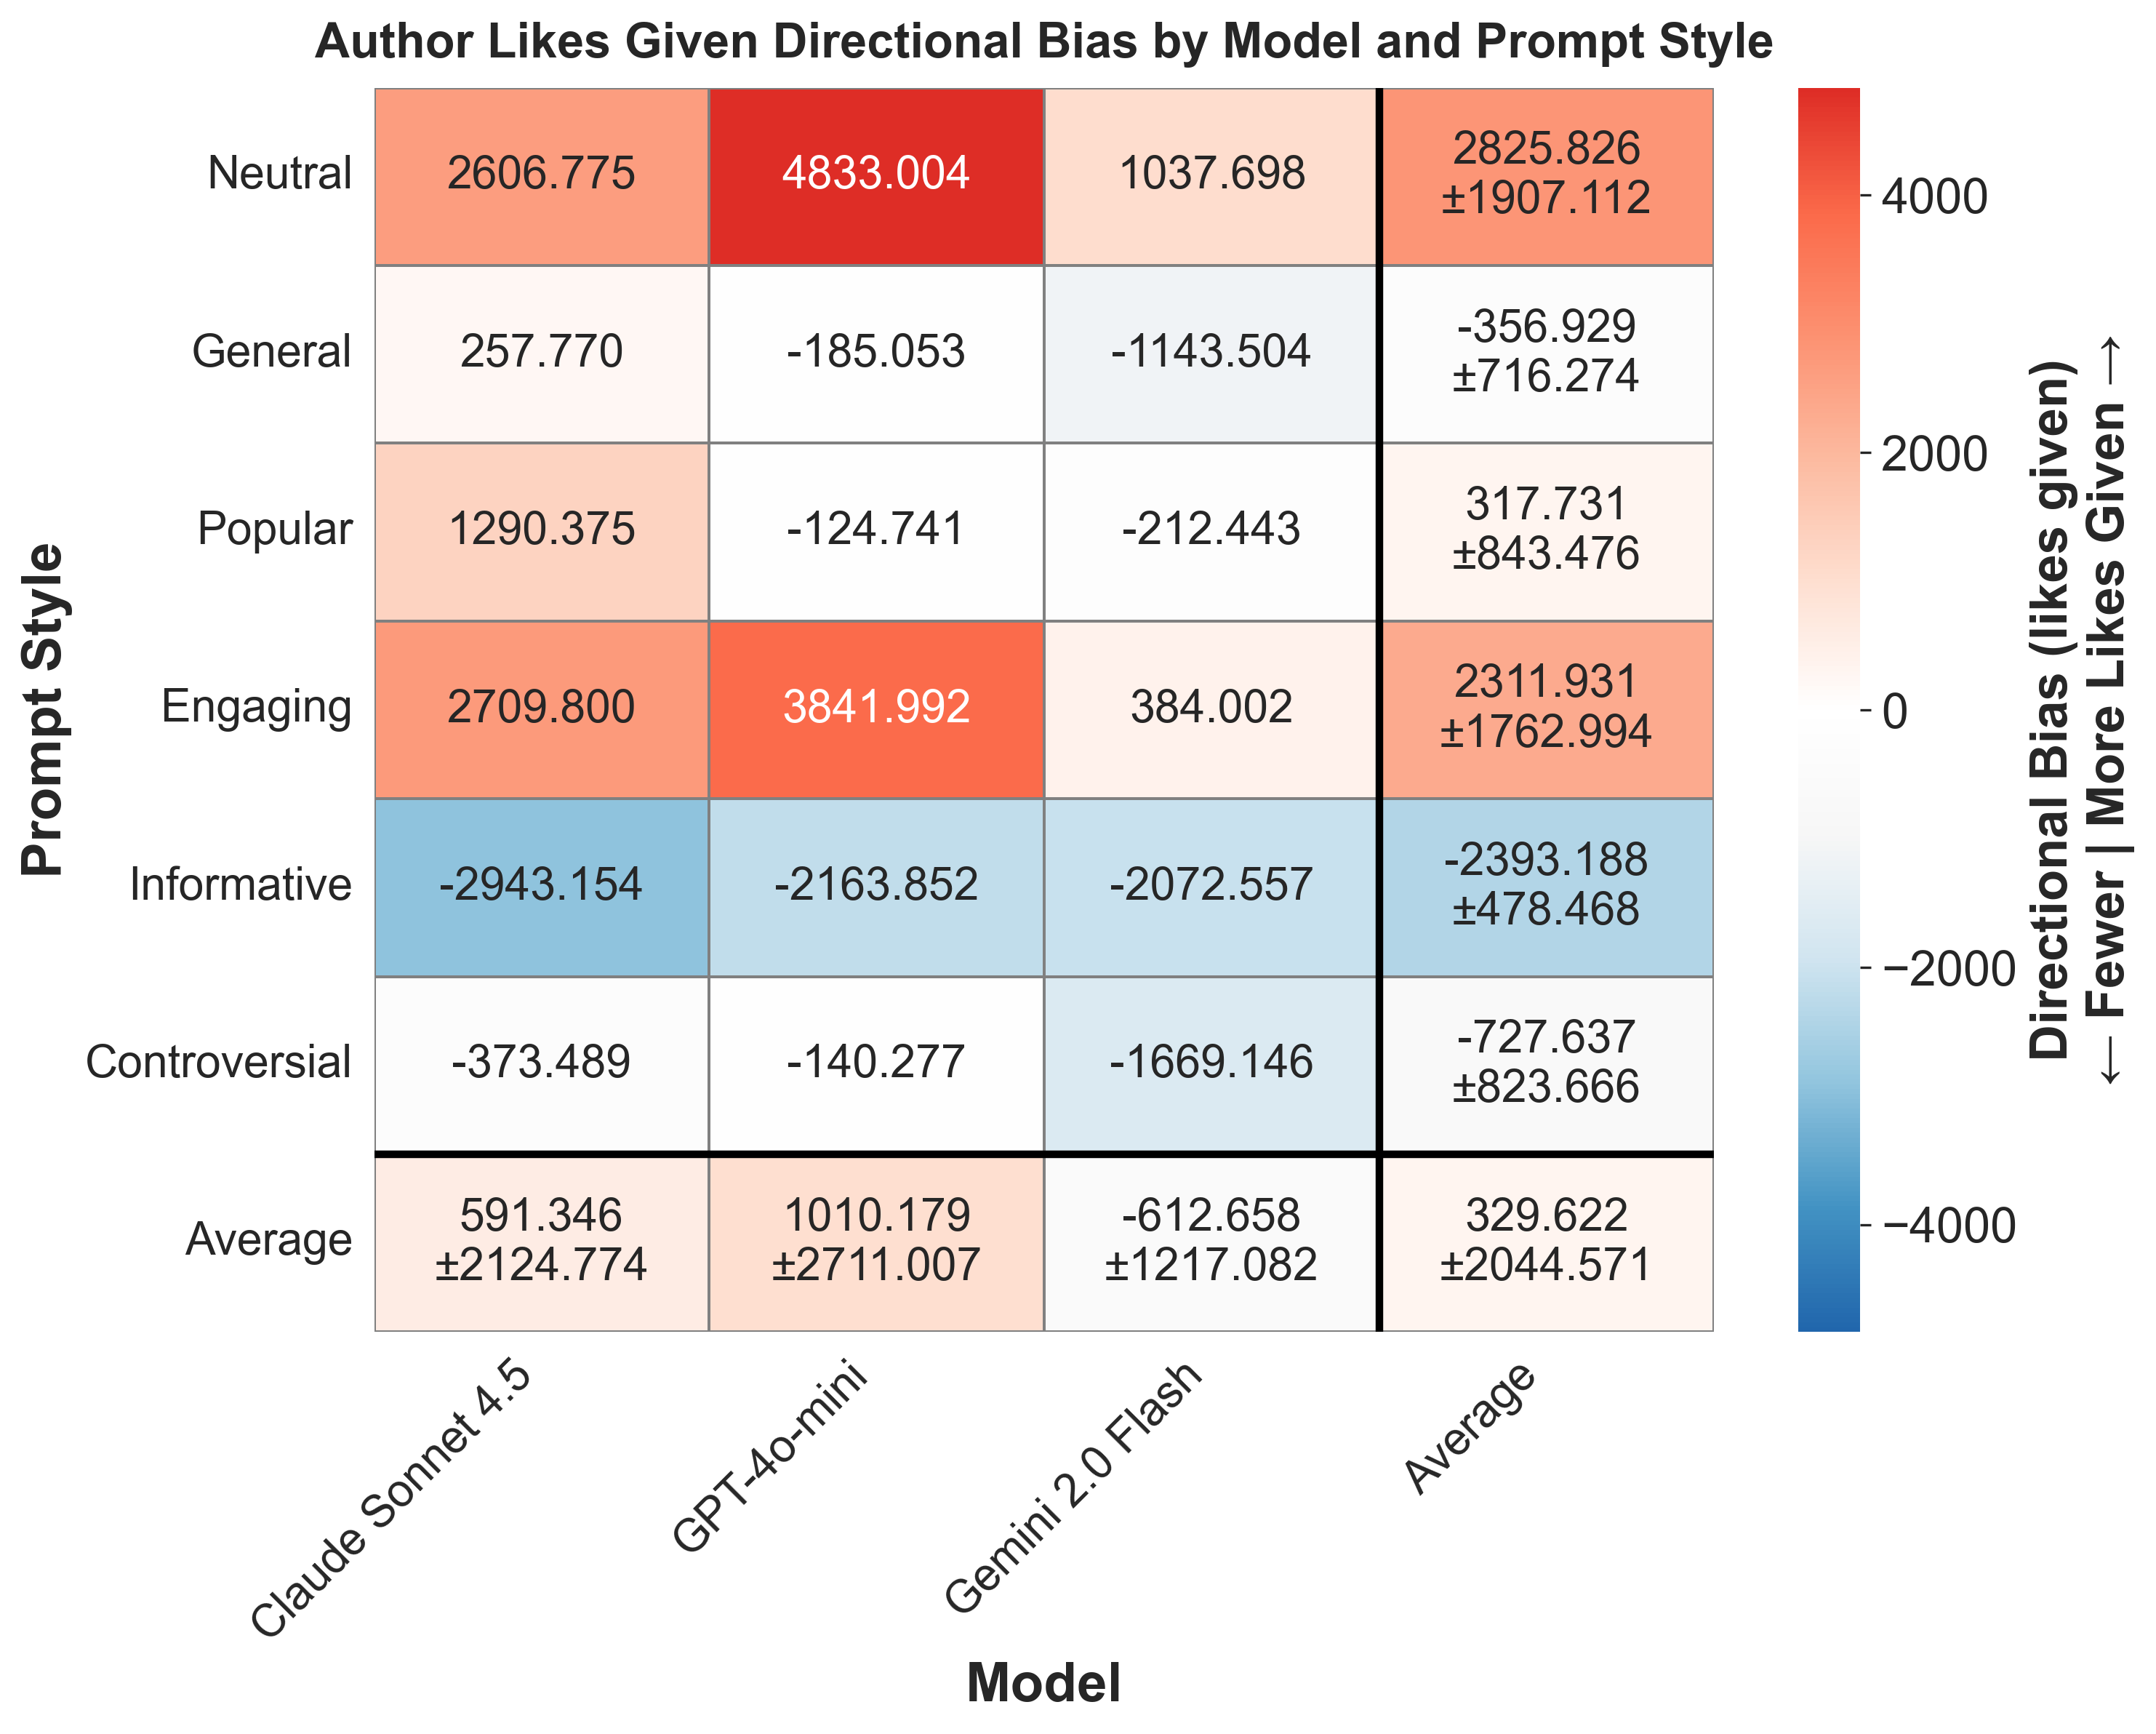

Source data for this figure (header and first rows):
provider, prompt_style, mean_bias, std_bias, provider_label
anthropic, controversial, -373.5, , Claude Sonnet 4.5
anthropic, engaging, 2710, , Claude Sonnet 4.5
anthropic, general, 257.8, , Claude Sonnet 4.5
anthropic, informative, -2943, , Claude Sonnet 4.5
anthropic, neutral, 2607, , Claude Sonnet 4.5
anthropic, popular, 1290, , Claude Sonnet 4.5
gemini, controversial, -1669, , Gemini 2.0 Flash
gemini, engaging, 384, , Gemini 2.0 Flash
gemini, general, -1144, , Gemini 2.0 Flash
gemini, informative, -2073, , Gemini 2.0 Flash
gemini, neutral, 1038, , Gemini 2.0 Flash
gemini, popular, -212.4, , Gemini 2.0 Flash
openai, controversial, -140.3, , GPT-4o-mini
openai, engaging, 3842, , GPT-4o-mini
openai, general, -185.1, , GPT-4o-mini
openai, informative, -2164, , GPT-4o-mini
openai, neutral, 4833, , GPT-4o-mini
openai, popular, -124.7, , GPT-4o-mini
